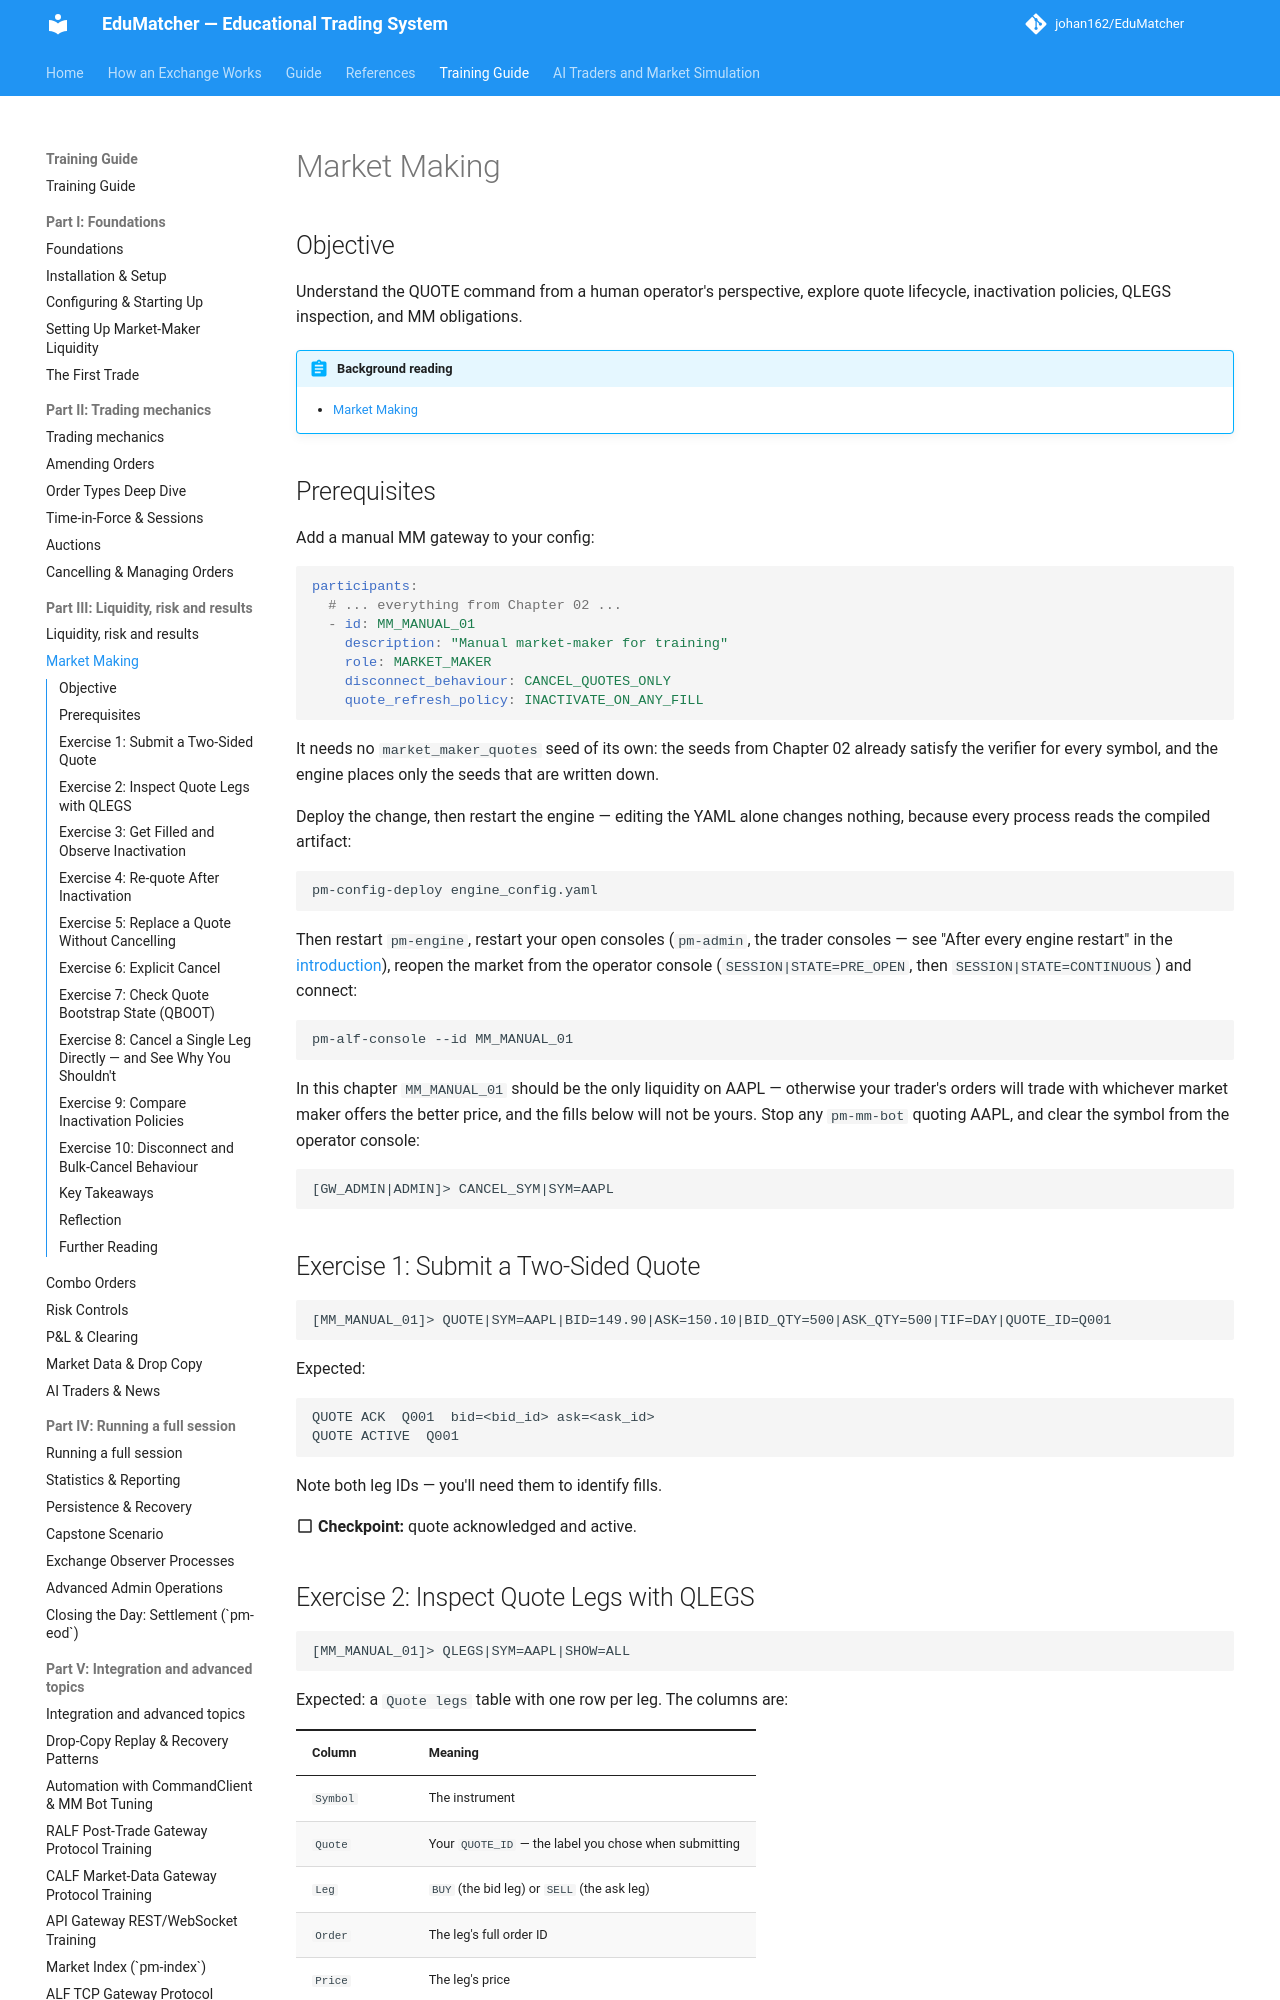

repository: johan162/EduMatcher · page: books/training-guide/090-market-making/index.html · generator: mkdocs

# Market Making

## Objective

Understand the QUOTE command from a human operator's perspective, explore quote
lifecycle, inactivation policies, QLEGS inspection, and MM obligations.

 


!!! abstract "Background reading"
    - [Market Making](../participant-guide/part-3-market-making/020-market-making.md)

## Prerequisites

Add a manual MM gateway to your config:

```yaml
participants:
  # ... everything from Chapter 02 ...
  - id: MM_MANUAL_01
    description: "Manual market-maker for training"
    role: MARKET_MAKER
    disconnect_behaviour: CANCEL_QUOTES_ONLY
    quote_refresh_policy: INACTIVATE_ON_ANY_FILL
```

It needs no `market_maker_quotes` seed of its own: the seeds from Chapter 02
already satisfy the verifier for every symbol, and the engine places only the
seeds that are written down.

Deploy the change, then restart the engine — editing the YAML alone changes
nothing, because every process reads the compiled artifact:

```bash
pm-config-deploy engine_config.yaml
```

Then restart `pm-engine`, restart your open consoles (`pm-admin`, the trader
consoles — see "After every engine restart" in the
[introduction](index.md#after-every-engine-restart)), reopen the market from the
operator console (`SESSION|STATE=PRE_OPEN`, then `SESSION|STATE=CONTINUOUS`) and
connect:

```bash
pm-alf-console --id MM_MANUAL_01
```

In this chapter `MM_MANUAL_01` should be the only liquidity on AAPL —
otherwise your trader's orders will trade with whichever market maker offers
the better price, and the fills below will not be yours. Stop any `pm-mm-bot`
quoting AAPL, and clear the symbol from the operator console:

```
[GW_ADMIN|ADMIN]> CANCEL_SYM|SYM=AAPL
```

 

## Exercise 1: Submit a Two-Sided Quote

```
[MM_MANUAL_01]> QUOTE|SYM=AAPL|BID=149.90|ASK=150.10|BID_QTY=500|ASK_QTY=500|TIF=DAY|QUOTE_ID=Q001
```

Expected:

```
QUOTE ACK  Q001  bid=<bid_id> ask=<ask_id>
QUOTE ACTIVE  Q001
```

Note both leg IDs — you'll need them to identify fills.

:material-checkbox-blank-outline: **Checkpoint:** quote acknowledged and active.
